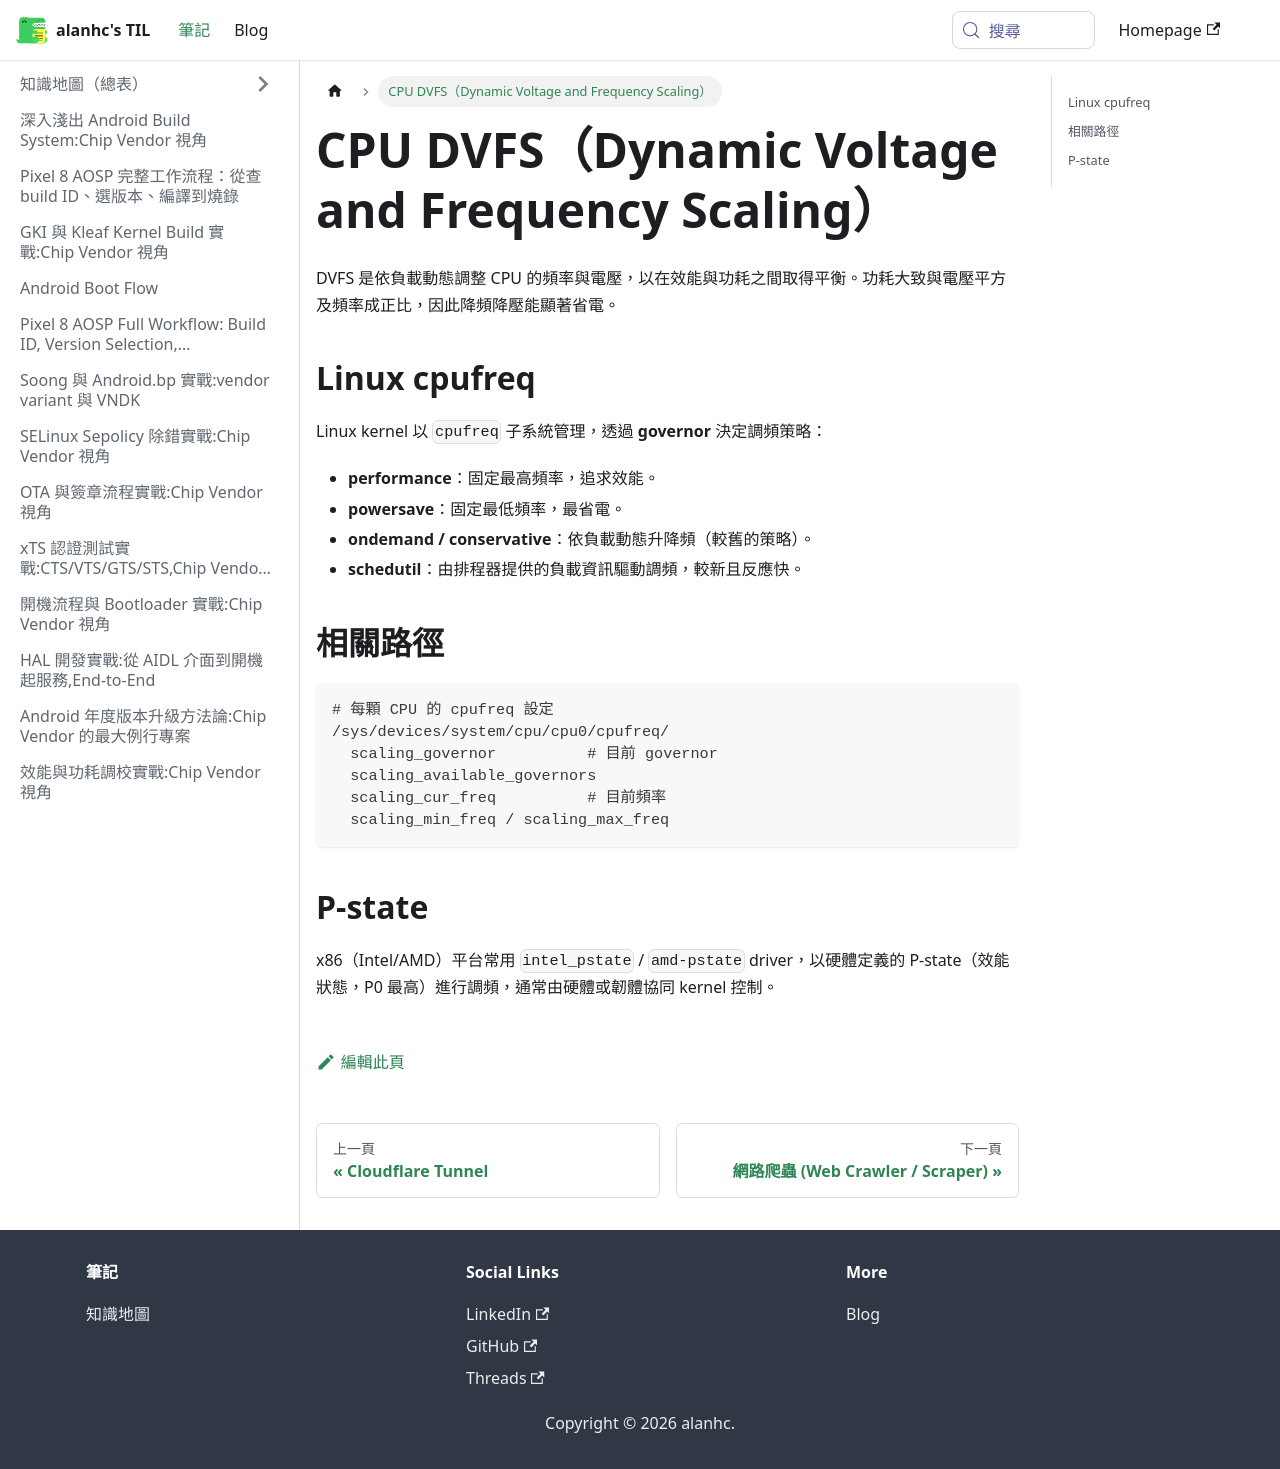

repository: alanhc/til · page: docs/cpu_dvfs.html · generator: docusaurus

# CPU DVFS（Dynamic Voltage and Frequency Scaling）

DVFS 是依負載動態調整 CPU 的頻率與電壓，以在效能與功耗之間取得平衡。功耗大致與電壓平方及頻率成正比，因此降頻降壓能顯著省電。

## Linux cpufreq
Linux kernel 以 `cpufreq` 子系統管理，透過 **governor** 決定調頻策略：
- **performance**：固定最高頻率，追求效能。
- **powersave**：固定最低頻率，最省電。
- **ondemand / conservative**：依負載動態升降頻（較舊的策略）。
- **schedutil**：由排程器提供的負載資訊驅動調頻，較新且反應快。

## 相關路徑
```bash
# 每顆 CPU 的 cpufreq 設定
/sys/devices/system/cpu/cpu0/cpufreq/
  scaling_governor          # 目前 governor
  scaling_available_governors
  scaling_cur_freq          # 目前頻率
  scaling_min_freq / scaling_max_freq
```

## P-state
x86（Intel/AMD）平台常用 `intel_pstate` / `amd-pstate` driver，以硬體定義的 P-state（效能狀態，P0 最高）進行調頻，通常由硬體或韌體協同 kernel 控制。
